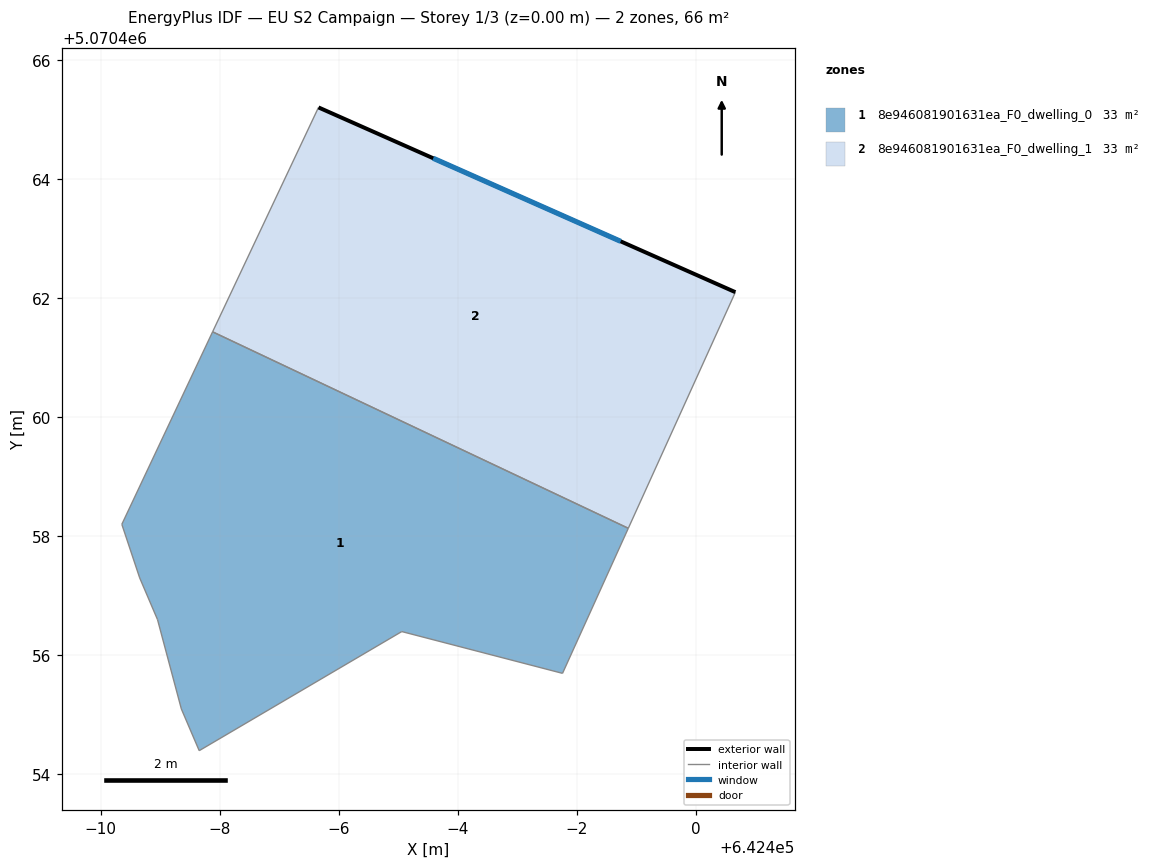
=== STOREY PLAN SPEC (per zone: floor XY polygon, exterior-wall plan segments, windows/doors) ===
zone 1: 8e946081901631ea_F0_dwelling_0  (32.8 m²)
  floor: (642397.76, 5070455.70) (642398.87, 5070458.13) (642391.88, 5070461.43) (642390.36, 5070458.20) (642390.66, 5070457.30) (642390.96, 5070456.60) (642391.36, 5070455.10) (642391.66, 5070454.40) (642395.06, 5070456.40)
  interior walls: 9
zone 2: 8e946081901631ea_F0_dwelling_1  (32.8 m²)
  floor: (642398.87, 5070458.13) (642400.67, 5070462.10) (642393.66, 5070465.20) (642391.88, 5070461.43)
  exterior wall: (642393.66, 5070465.20) – (642400.67, 5070462.10)  [7.7 m]
    window: (642395.59, 5070464.35) – (642398.74, 5070462.95)  [4.6 m²]
  interior walls: 3

=== DERIVED (storey summary) ===
Building: EU S2 Campaign
Storey: 1 of 3  (floor level z = 0.00 m)
Storey gross floor area: 65.6 m²
Zones on this storey: 2
  - 8e946081901631ea_F0_dwelling_0: floor 32.8 m²
  - 8e946081901631ea_F0_dwelling_1: floor 32.8 m²; exterior wall 7.7 m (23.0 m²); 1 window(s) 4.6 m²; WWR 20.2%
Zone adjacency (shared interzone walls):
  - 8e946081901631ea_F0_dwelling_0 ↔ 8e946081901631ea_F0_dwelling_1